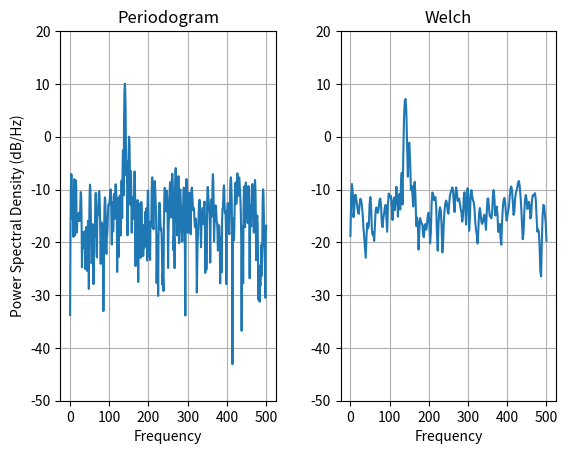

Generate this figure with matplotlib:
import numpy as np
import matplotlib.pyplot as plt
import matplotlib.mlab as mlab

fs = 1000
t = np.linspace(0, 0.3, 301)
A = np.array([2, 8]).reshape(-1, 1)
f = np.array([150, 140]).reshape(-1, 1)
xn = (A * np.sin(2 * np.pi * f * t)).sum(axis=0) + 5 * np.random.randn(*t.shape)

yticks = np.arange(-50, 30, 10)
xticks = np.arange(0, 550, 100)
plt.subplots_adjust(hspace=0.45, wspace=0.3)
plt.subplot(1, 2, 1)

plt.psd(xn, NFFT=301, Fs=fs, window=mlab.window_none, pad_to=1024,
        scale_by_freq=True)
plt.title('Periodogram')
plt.yticks(yticks)
plt.xticks(xticks)
plt.grid(True)

plt.subplot(1, 2, 2)
plt.psd(xn, NFFT=150, Fs=fs, window=mlab.window_none, noverlap=75, pad_to=512,
        scale_by_freq=True)
plt.title('Welch')
plt.xticks(xticks)
plt.yticks(yticks)
plt.ylabel('')
plt.grid(True)

plt.show()